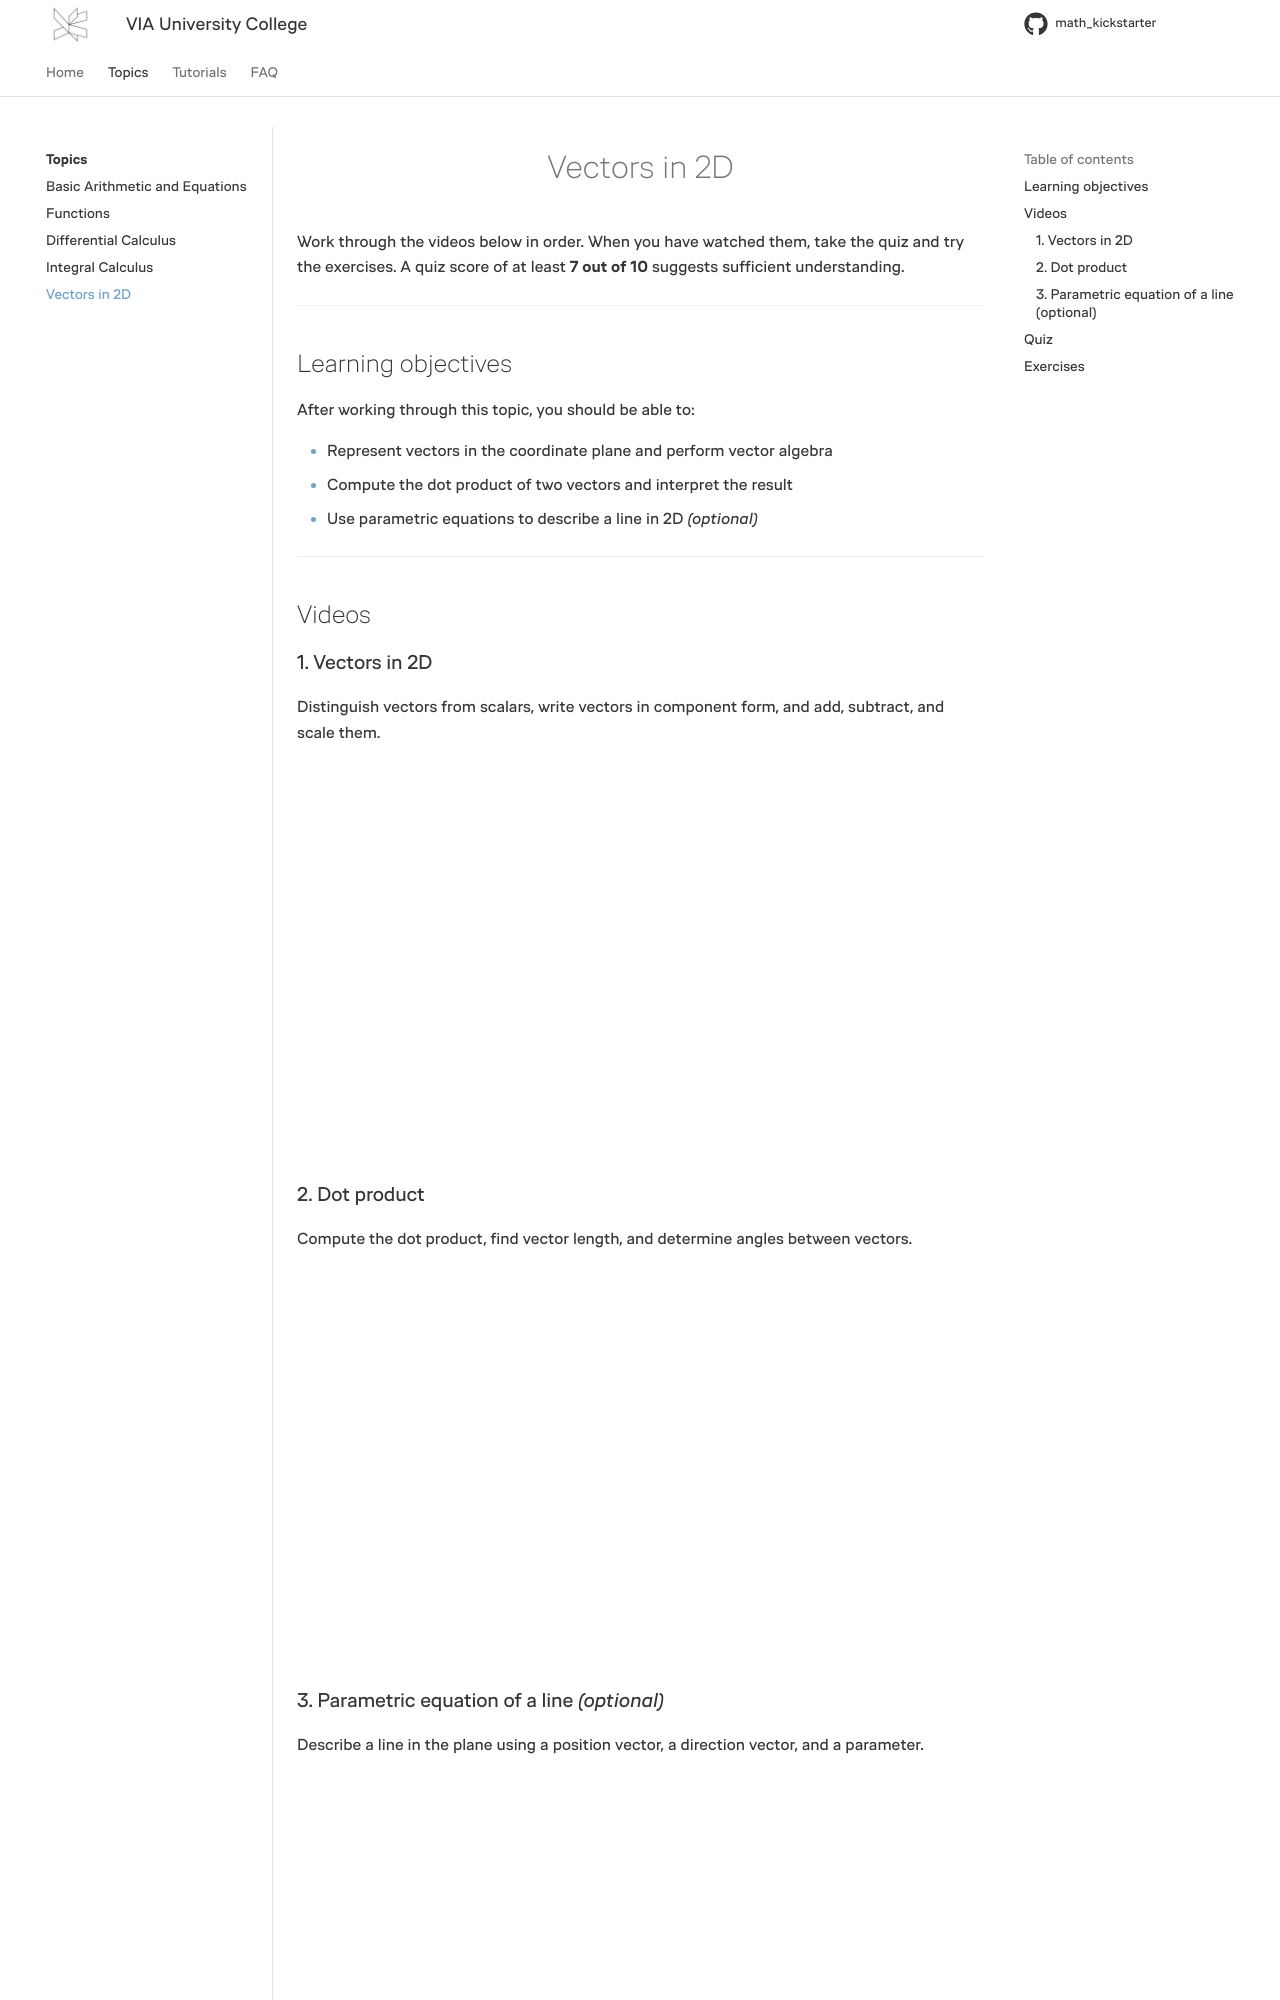

repository: RBrooksDK/math_kickstarter · page: vectors/index.html · generator: mkdocs

<h1 align="center">Vectors in 2D</h1>

Work through the videos below in order. When you have watched them, take the quiz and try the exercises. A quiz score of at least **7 out of 10** suggests sufficient understanding.

<hr>

## Learning objectives

After working through this topic, you should be able to:

- Represent vectors in the coordinate plane and perform vector algebra
- Compute the dot product of two vectors and interpret the result
- Use parametric equations to describe a line in 2D *(optional)*

<hr>

## Videos

### 1. Vectors in 2D

Distinguish vectors from scalars, write vectors in component form, and add, subtract, and scale them.

<div style="position: relative; width: 100%; height: 0; padding-bottom: 56.25%; overflow: hidden;">
    <iframe
        src="https://drive.google.com/file/d/1ipNlX3n3EZaH4iO42k4oH8SLFwV18seh/preview"
        style="position: absolute; top: 0; left: 0; width: 100%; height: 100%; border: 0;"
        allow="autoplay; encrypted-media"
        allowfullscreen>
    </iframe>
</div>

### 2. Dot product

Compute the dot product, find vector length, and determine angles between vectors.

<div style="position: relative; width: 100%; height: 0; padding-bottom: 56.25%; overflow: hidden;">
    <iframe
        src="https://drive.google.com/file/d/1DiNWMjw4dWUUYTUZwzmVk6zxJU7HSv4v/preview"
        style="position: absolute; top: 0; left: 0; width: 100%; height: 100%; border: 0;"
        allow="autoplay; encrypted-media"
        allowfullscreen>
    </iframe>
</div>

### 3. Parametric equation of a line *(optional)*

Describe a line in the plane using a position vector, a direction vector, and a parameter.

<div style="position: relative; width: 100%; height: 0; padding-bottom: 56.25%; overflow: hidden;">
    <iframe
        src="https://drive.google.com/file/d/1M8AtJvYEMEKRcU3r7w1DcCheqn8AH2cP/preview"
        style="position: absolute; top: 0; left: 0; width: 100%; height: 100%; border: 0;"
        allow="autoplay; encrypted-media"
        allowfullscreen>
    </iframe>
</div>

<hr>
